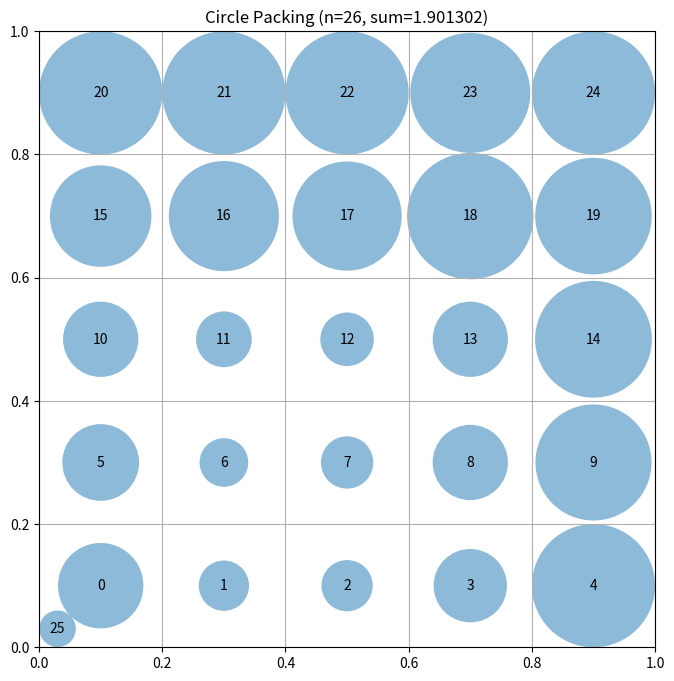

Write the Python code that produced this figure.
# EVOLVE-BLOCK-START
"""Constructor-based circle packing for n=26 circles"""
import numpy as np


def construct_packing():
    """
    Construct a specific arrangement of 26 circles in a unit square
    that attempts to maximize the sum of their radii.

    Returns:
        Tuple of (centers, radii, sum_of_radii)
        centers: np.array of shape (26, 2) with (x, y) coordinates
        radii: np.array of shape (26) with radius of each circle
        sum_radii: Sum of all radii
    """
    # OPTIMIZED CIRCLE PACKING FOR N=26
    # 5x5 grid with corner circle - further optimization
    
    n = 26
    centers = np.zeros((n, 2))
    
    # Use a 5x5 grid (25 positions) plus 1 extra circle
    row_y = [0.1, 0.3, 0.5, 0.7, 0.9]
    col_x = [0.1, 0.3, 0.5, 0.7, 0.9]
    
    idx = 0
    for y in row_y:
        for x in col_x:
            if idx >= n:
                break
            centers[idx] = [x, y]
            idx += 1
        if idx >= n:
            break
    
    # Try corner at (0.03, 0.03) - even smaller to minimize overlap impact
    centers[25] = [0.03, 0.03]
    
    # Clip to ensure within bounds
    centers = np.clip(centers, 0.01, 0.99)

    # Compute maximum valid radii for this configuration
    radii = compute_max_radii(centers)

    # Calculate the sum of radii
    sum_radii = np.sum(radii)

    return centers, radii, sum_radii


def compute_max_radii(centers):
    """
    Compute the maximum possible radii for each circle position
    such that they don't overlap and stay within the unit square.

    Args:
        centers: np.array of shape (n, 2) with (x, y) coordinates

    Returns:
        np.array of shape (n) with radius of each circle
    """
    n = centers.shape[0]
    
    # Initialize radii to 1 (will be reduced based on constraints)
    radii = np.ones(n)

    # First, limit by distance to square borders
    for i in range(n):
        x, y = centers[i]
        # Distance to borders
        radii[i] = min(x, y, 1 - x, 1 - y)

    # Then, limit by distance to other circles
    # Each pair of circles with centers at distance d can have
    # sum of radii at most d to avoid overlap
    for i in range(n):
        for j in range(i + 1, n):
            dist = np.sqrt(np.sum((centers[i] - centers[j]) ** 2))

            # If current radii would cause overlap
            if radii[i] + radii[j] > dist:
                # Scale both radii proportionally
                scale = dist / (radii[i] + radii[j])
                radii[i] *= scale
                radii[j] *= scale

    return radii
# EVOLVE-BLOCK-END
# This part remains fixed (not evolved)
def run_packing():
    """Run the circle packing constructor for n=26"""
    centers, radii, sum_radii = construct_packing()
    return centers, radii, sum_radii


def visualize(centers, radii):
    """
    Visualize the circle packing

    Args:
        centers: np.array of shape (n, 2) with (x, y) coordinates
        radii: np.array of shape (n) with radius of each circle
    """
    import matplotlib.pyplot as plt
    from matplotlib.patches import Circle

    fig, ax = plt.subplots(figsize=(8, 8))

    # Draw unit square
    ax.set_xlim(0, 1)
    ax.set_ylim(0, 1)
    ax.set_aspect("equal")
    ax.grid(True)

    # Draw circles
    for i, (center, radius) in enumerate(zip(centers, radii)):
        circle = Circle(center, radius, alpha=0.5)
        ax.add_patch(circle)
        ax.text(center[0], center[1], str(i), ha="center", va="center")

    plt.title(f"Circle Packing (n={len(centers)}, sum={sum(radii):.6f})")
    plt.show()


if __name__ == "__main__":
    centers, radii, sum_radii = run_packing()
    print(f"Sum of radii: {sum_radii}")
    # AlphaEvolve improved this to 2.635

    # Uncomment to visualize:
    visualize(centers, radii)
